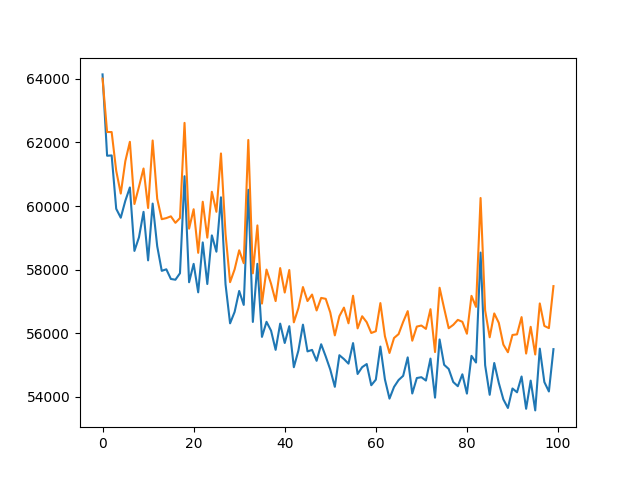

The data file committed next to this chart (first rows):
, train, eval
0, 64140, 64007
1, 61582, 62329
2, 61592, 62327
3, 59914, 61110
4, 59633, 60393
5, 60164, 61410
6, 60585, 62020
7, 58588, 60065
8, 59017, 60609
9, 59818, 61181
10, 58292, 59938
11, 60078, 62062
12, 58738, 60229
13, 57962, 59587
14, 58011, 59621
15, 57707, 59676
16, 57683, 59473
17, 57886, 59622
18, 60938, 62615
19, 57604, 59289
20, 58182, 59899
21, 57286, 58529
22, 58856, 60135
23, 57548, 59006
24, 59078, 60448
25, 58564, 59819
26, 60275, 61654
27, 57542, 59129
28, 56311, 57606
29, 56671, 58010
30, 57330, 58608
31, 56890, 58203
32, 60512, 62079
33, 56355, 57884
34, 58183, 59391
35, 55885, 56933
36, 56359, 58002
37, 56080, 57555
38, 55477, 57011
39, 56303, 58049
40, 55693, 57279
41, 56222, 57988
42, 54931, 56343
43, 55454, 56789
44, 56271, 57452
45, 55429, 57012
46, 55477, 57217
47, 55133, 56716
48, 55654, 57111
49, 55270, 57082
50, 54857, 56652
51, 54315, 55933
52, 55309, 56538
53, 55188, 56806
54, 55044, 56312
55, 55691, 57179
56, 54719, 56153
57, 54933, 56535
58, 55031, 56346
59, 54364, 56008
... 40 more rows
